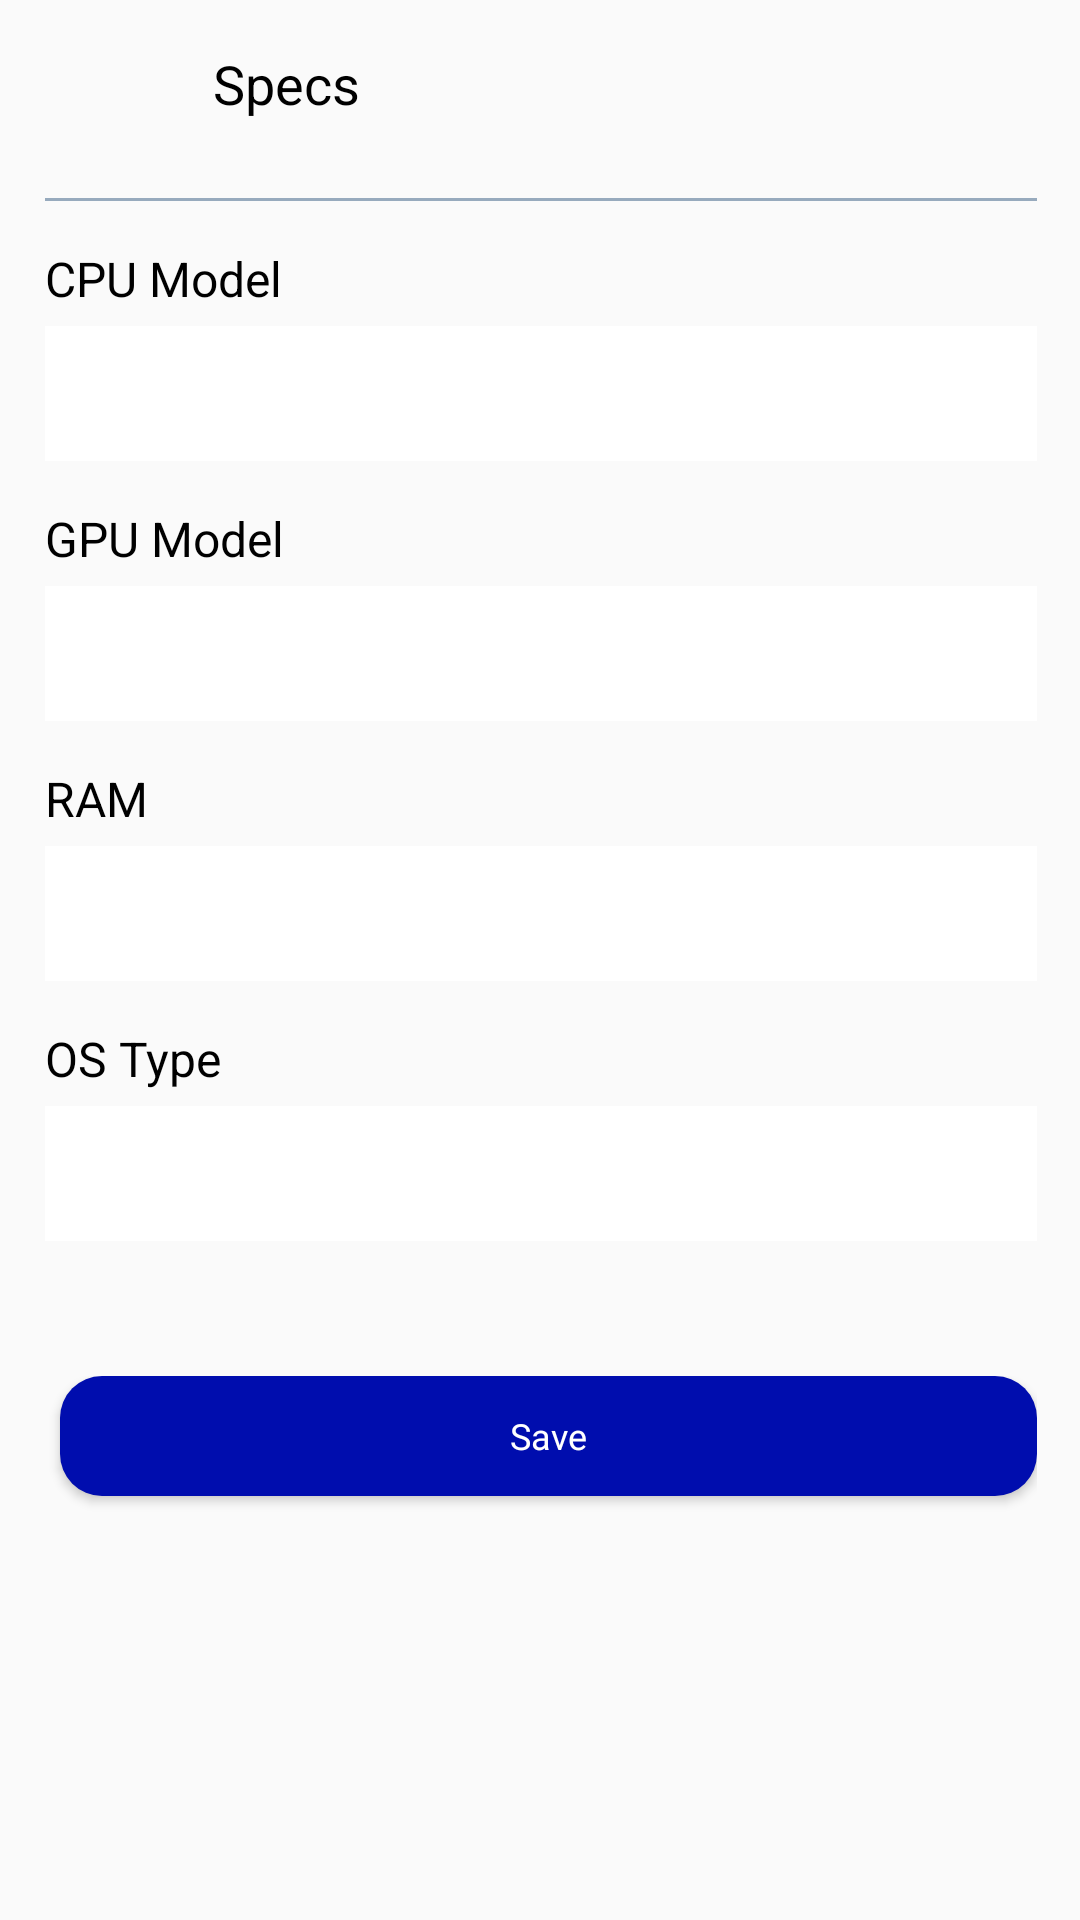

Produce the Android XML layout that renders to this screen, including the resource entries it uses.
<!-- AndroidManifest.xml: application theme Theme.KeyStore -->
<!-- res/layout/fragment_specs.xml -->
<?xml version="1.0" encoding="utf-8"?>
<androidx.constraintlayout.widget.ConstraintLayout xmlns:android="http://schemas.android.com/apk/res/android"
    xmlns:app="http://schemas.android.com/apk/res-auto"
    android:layout_width="match_parent"
    android:layout_height="match_parent">

    <androidx.appcompat.widget.Toolbar
        android:id="@+id/toolbarSpecs"
        android:layout_width="0dp"
        android:layout_height="wrap_content"
        app:layout_constraintEnd_toEndOf="@id/guideline2"
        app:layout_constraintStart_toStartOf="@id/guideline1"
        app:layout_constraintTop_toTopOf="parent">

        <androidx.constraintlayout.widget.ConstraintLayout
            android:layout_width="match_parent"
            android:layout_height="match_parent">

            <ImageView
                android:id="@+id/imageSpecsClose"
                android:layout_width="20dp"
                android:layout_height="20dp"
                android:src="@drawable/ic_close"
                android:scaleType="centerInside"
                app:layout_constraintBottom_toBottomOf="parent"
                app:layout_constraintStart_toStartOf="parent"
                app:layout_constraintTop_toTopOf="parent"
                app:tint="@color/black" />

            <TextView
                android:id="@+id/tvSpecs"
                android:layout_width="wrap_content"
                android:layout_height="wrap_content"
                android:layout_marginStart="20dp"
                android:text="Specs"
                android:textSize="18sp"
                android:textColor="@color/black"
                app:layout_constraintBottom_toBottomOf="@+id/imageSpecsClose"
                app:layout_constraintStart_toEndOf="@id/imageSpecsClose"
                app:layout_constraintTop_toTopOf="@+id/imageSpecsClose" />

        </androidx.constraintlayout.widget.ConstraintLayout>
    </androidx.appcompat.widget.Toolbar>

    <View
        android:id="@+id/topLine"
        android:layout_width="0dp"
        android:layout_height="1dp"
        android:layout_marginTop="10dp"
        android:background="@drawable/white_background"
        android:backgroundTint="@color/g_blue_gray200"
        app:layout_constraintEnd_toEndOf="@id/guideline2"
        app:layout_constraintStart_toStartOf="@id/guideline1"
        app:layout_constraintTop_toBottomOf="@id/toolbarSpecs" />

    <TextView
        android:id="@+id/labelCpuModel"
        android:layout_width="0dp"
        android:layout_height="wrap_content"
        android:text="CPU Model"
        android:textSize="16sp"
        android:textColor="@color/black"
        app:layout_constraintEnd_toEndOf="@id/guideline2"
        app:layout_constraintStart_toStartOf="@id/guideline1"
        app:layout_constraintTop_toBottomOf="@+id/topLine"
        android:layout_marginTop="15dp"/>

    <Spinner
        android:id="@+id/cpuModel"
        android:layout_width="0dp"
        android:layout_height="45dp"
        android:background="@drawable/white_background"
        android:paddingStart="20dp"
        android:paddingEnd="20dp"
        app:layout_constraintEnd_toEndOf="@id/guideline2"
        app:layout_constraintStart_toStartOf="@id/guideline1"
        app:layout_constraintTop_toBottomOf="@+id/labelCpuModel"
        android:layout_marginTop="5dp"/>

    <TextView
        android:id="@+id/labelGpuModel"
        android:layout_width="0dp"
        android:layout_height="wrap_content"
        android:text="GPU Model"
        android:textSize="16sp"
        android:textColor="@color/black"
        app:layout_constraintEnd_toEndOf="@id/guideline2"
        app:layout_constraintStart_toStartOf="@id/guideline1"
        app:layout_constraintTop_toBottomOf="@+id/cpuModel"
        android:layout_marginTop="15dp"/>

    <Spinner
        android:id="@+id/gpuModel"
        android:layout_width="0dp"
        android:layout_height="45dp"
        android:background="@drawable/white_background"
        android:paddingStart="20dp"
        android:paddingEnd="20dp"
        app:layout_constraintEnd_toEndOf="@id/guideline2"
        app:layout_constraintStart_toStartOf="@id/guideline1"
        app:layout_constraintTop_toBottomOf="@+id/labelGpuModel"
        android:layout_marginTop="5dp"/>

    <TextView
        android:id="@+id/labelRamModel"
        android:layout_width="0dp"
        android:layout_height="wrap_content"
        android:text="RAM"
        android:textSize="16sp"
        android:textColor="@color/black"
        app:layout_constraintEnd_toEndOf="@id/guideline2"
        app:layout_constraintStart_toStartOf="@id/guideline1"
        app:layout_constraintTop_toBottomOf="@+id/gpuModel"
        android:layout_marginTop="15dp"/>

    <Spinner
        android:id="@+id/ramModel"
        android:layout_width="0dp"
        android:layout_height="45dp"
        android:background="@drawable/white_background"
        android:paddingStart="20dp"
        android:paddingEnd="20dp"
        app:layout_constraintEnd_toEndOf="@id/guideline2"
        app:layout_constraintStart_toStartOf="@id/guideline1"
        app:layout_constraintTop_toBottomOf="@+id/labelRamModel"
        android:layout_marginTop="5dp"/>

    <TextView
        android:id="@+id/labelOsTypeModel"
        android:layout_width="0dp"
        android:layout_height="wrap_content"
        android:text="OS Type"
        android:textSize="16sp"
        android:textColor="@color/black"
        app:layout_constraintEnd_toEndOf="@id/guideline2"
        app:layout_constraintStart_toStartOf="@id/guideline1"
        app:layout_constraintTop_toBottomOf="@+id/ramModel"
        android:layout_marginTop="15dp"/>

    <Spinner
        android:id="@+id/osTypeModel"
        android:layout_width="0dp"
        android:layout_height="45dp"
        android:background="@drawable/white_background"
        android:paddingStart="20dp"
        android:paddingEnd="20dp"
        app:layout_constraintEnd_toEndOf="@id/guideline2"
        app:layout_constraintStart_toStartOf="@id/guideline1"
        app:layout_constraintTop_toBottomOf="@+id/labelOsTypeModel"
        android:layout_marginTop="5dp"/>

    <LinearLayout
        android:id="@+id/linear"
        android:layout_width="0dp"
        android:layout_height="wrap_content"
        app:layout_constraintEnd_toEndOf="@id/guideline2"
        app:layout_constraintHorizontal_bias="0.484"
        app:layout_constraintStart_toStartOf="@id/guideline1"
        app:layout_constraintTop_toBottomOf="@+id/osTypeModel"
        android:orientation="horizontal"/>

    <LinearLayout
        android:layout_width="0dp"
        android:layout_height="wrap_content"
        app:layout_constraintEnd_toEndOf="@id/guideline2"
        app:layout_constraintHorizontal_bias="1.0"
        app:layout_constraintStart_toStartOf="@id/guideline1"
        app:layout_constraintTop_toBottomOf="@id/linear"
        app:layout_constraintVertical_bias="0.494"
        android:layout_marginTop="45dp"
        android:orientation="horizontal">

        <androidx.appcompat.widget.AppCompatButton
            android:id="@+id/buttonSave"
            android:layout_width="0dp"
            android:layout_height="40dp"
            android:layout_marginBottom="20dp"
            android:background="@drawable/blue_background"
            android:fontFamily="@font/poppins_thin"
            android:text="Save"
            android:textAllCaps="false"
            android:textColor="@color/white"
            android:textSize="12dp"
            android:visibility="visible"
            android:layout_weight="1"
            android:layout_marginStart="5dp" />

    </LinearLayout>

    <ProgressBar
        android:id="@+id/progressbarAddress"
        android:layout_width="wrap_content"
        android:layout_height="wrap_content"
        android:indeterminateTint="@color/g_gray700"
        app:layout_constraintBottom_toBottomOf="parent"
        app:layout_constraintStart_toStartOf="parent"
        app:layout_constraintEnd_toEndOf="parent"
        android:layout_marginBottom="45dp"
        android:visibility="gone"/>

    <androidx.constraintlayout.widget.Guideline
        android:id="@+id/guideline1"
        android:layout_width="wrap_content"
        android:layout_height="wrap_content"
        android:orientation="vertical"
        app:layout_constraintGuide_percent="0.04136253" />

    <androidx.constraintlayout.widget.Guideline
        android:id="@+id/guideline2"
        android:layout_width="wrap_content"
        android:layout_height="wrap_content"
        android:orientation="vertical"
        app:layout_constraintGuide_percent="0.96" />

</androidx.constraintlayout.widget.ConstraintLayout>
<!-- resources referenced by this layout -->
<resources>
  <color name="black">#FF000000</color>
  <color name="g_blue_gray200">#97AABD</color>
  <color name="g_gray700">#666666</color>
  <color name="white">#FFFFFFFF</color>
  <!-- drawable blue_background (drawable) -->
  <shape android:shape="rectangle" xmlns:android="http://schemas.android.com/apk/res/android">
      <solid android:color="@color/g_blue"/>
      <corners android:radius="14dp"/>
  </shape>
  <!-- drawable white_background (drawable) -->
  <?xml version="1.0" encoding="utf-8"?>
  <shape android:shape="rectangle"
  xmlns:android="http://schemas.android.com/apk/res/android">
  <solid android:color="#FFFFFF" />
  
  </shape>
  <style name="Theme.KeyStore" parent="Base.Theme.KeyStore" />
  <color name="g_blue">#000DAE</color>
  <style name="Base.Theme.KeyStore" parent="Theme.AppCompat.Light.NoActionBar">
          
          
      </style>
</resources>
